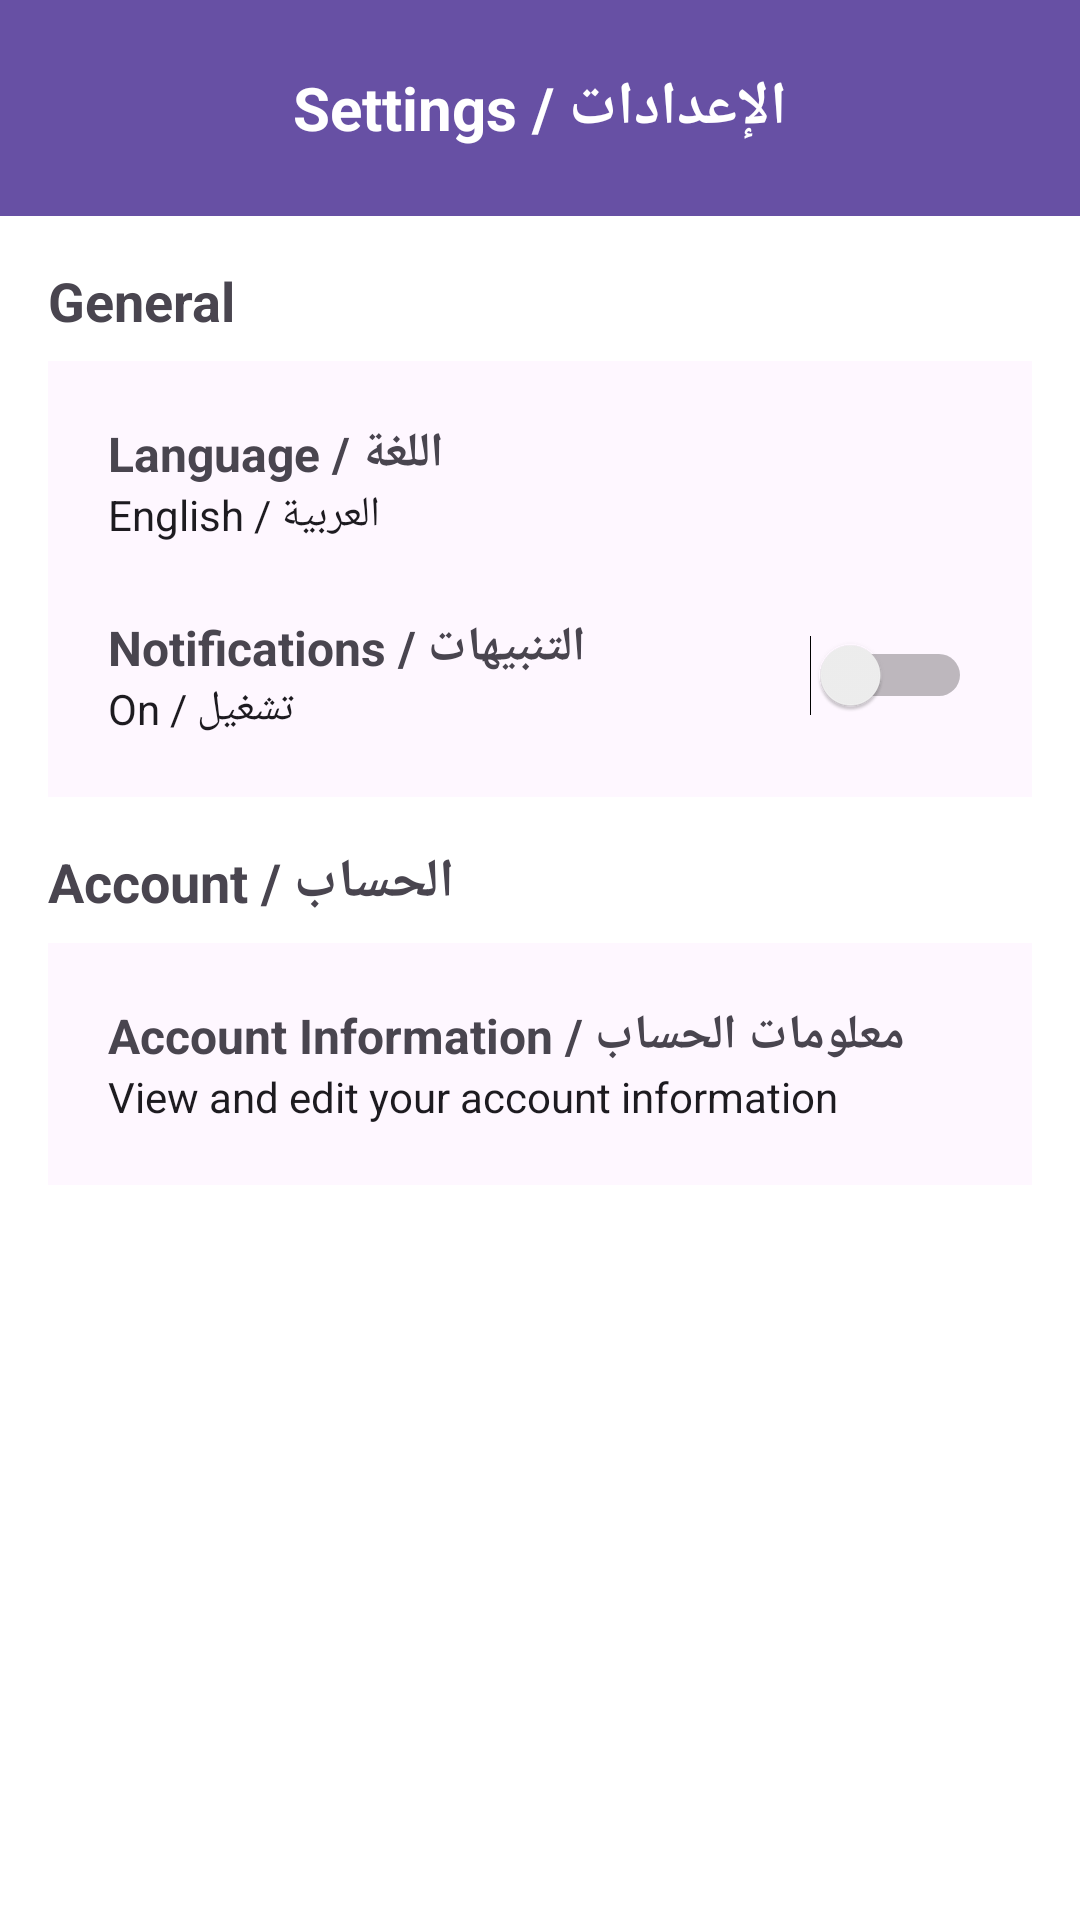

Here is an Android app screen rendered from its layout file. Give the layout XML and the strings, colors and styles it references.
<!-- AndroidManifest.xml: application theme Theme.Finalyazanproject -->
<!-- res/layout/activity_mainseting.xml -->
<?xml version="1.0" encoding="utf-8"?>
<androidx.constraintlayout.widget.ConstraintLayout
    xmlns:android="http://schemas.android.com/apk/res/android"
    xmlns:app="http://schemas.android.com/apk/res-auto"
    xmlns:tools="http://schemas.android.com/tools"
    android:id="@+id/rootLayout"
    android:layout_width="match_parent"
    android:layout_height="match_parent"
    android:background="@color/white">


    
    <LinearLayout
        android:id="@+id/headerLinearLayout"
        android:layout_width="0dp"
        android:layout_height="wrap_content"
        android:orientation="horizontal"
        android:padding="16dp"
        android:gravity="center_vertical"
        android:background="?attr/colorPrimary"
        app:layout_constraintTop_toTopOf="parent"
        app:layout_constraintStart_toStartOf="parent"
        app:layout_constraintEnd_toEndOf="parent">

        <ImageButton
            android:id="@+id/backButtonImageButton"
            android:layout_width="40dp"
            android:layout_height="40dp"
            android:background="?attr/selectableItemBackgroundBorderless"
            android:src="@drawable/ic_launcher_foreground"
            android:contentDescription="Back"/>

        <TextView
            android:id="@+id/headerTextView"
            android:layout_width="0dp"
            android:layout_height="wrap_content"
            android:layout_weight="1"
            android:text="Settings / الإعدادات"
            android:textSize="20sp"
            android:textColor="@android:color/white"
            android:textStyle="bold"
            android:gravity="center"/>

        <View
            android:id="@+id/headerView"
            android:layout_width="40dp"
            android:layout_height="40dp"/>
    </LinearLayout>

    
    <ScrollView
        android:id="@+id/scrollView"
        android:layout_width="0dp"
        android:layout_height="0dp"
        android:clipToPadding="false"
        android:padding="16dp"
        app:layout_constraintTop_toBottomOf="@id/headerLinearLayout"
        app:layout_constraintBottom_toBottomOf="parent"
        app:layout_constraintStart_toStartOf="parent"
        app:layout_constraintEnd_toEndOf="parent">

        <LinearLayout
            android:id="@+id/scrollableContentLinearLayout"
            android:layout_width="match_parent"
            android:layout_height="wrap_content"
            android:orientation="vertical">

            
            <TextView
                android:id="@+id/generalTextView"
                android:layout_width="wrap_content"
                android:layout_height="wrap_content"
                android:text="General"
                android:textSize="18sp"
                android:textStyle="bold"
                android:paddingBottom="8dp"/>

            <LinearLayout
                android:id="@+id/generalLinearLayout"
                android:layout_width="match_parent"
                android:layout_height="wrap_content"
                android:orientation="vertical"
                android:background="?attr/colorSurface"
                android:padding="8dp">

                
                <LinearLayout
                    android:id="@+id/languageLinearLayout"
                    android:layout_width="match_parent"
                    android:layout_height="wrap_content"
                    android:orientation="horizontal"
                    android:padding="12dp"
                    android:gravity="center_vertical"
                    android:background="?attr/selectableItemBackground">

                    <LinearLayout
                        android:layout_width="0dp"
                        android:layout_height="wrap_content"
                        android:layout_weight="1"
                        android:orientation="vertical">

                        <TextView
                            android:id="@+id/languageTextView"
                            android:layout_width="wrap_content"
                            android:layout_height="wrap_content"
                            android:text="Language / اللغة"
                            android:textSize="16sp"
                            android:textStyle="bold"/>

                        <TextView
                            android:id="@+id/languageSubTextView"
                            android:layout_width="wrap_content"
                            android:layout_height="wrap_content"
                            android:text="English / العربية"
                            android:textSize="14sp"
                            android:textColor="?attr/colorOnBackground"/>
                    </LinearLayout>
                </LinearLayout>

                
                <LinearLayout
                    android:id="@+id/notificationsLinearLayout"
                    android:layout_width="match_parent"
                    android:layout_height="wrap_content"
                    android:orientation="horizontal"
                    android:padding="12dp"
                    android:gravity="center_vertical"
                    android:background="?attr/selectableItemBackground">

                    <LinearLayout
                        android:layout_width="0dp"
                        android:layout_height="wrap_content"
                        android:layout_weight="1"
                        android:orientation="vertical">

                        <TextView
                            android:id="@+id/notificationsTextView"
                            android:layout_width="wrap_content"
                            android:layout_height="wrap_content"
                            android:text="Notifications / التنبيهات"
                            android:textSize="16sp"
                            android:textStyle="bold"/>

                        <TextView
                            android:id="@+id/notificationsSubTextView"
                            android:layout_width="wrap_content"
                            android:layout_height="wrap_content"
                            android:text="On / تشغيل"
                            android:textSize="14sp"
                            android:textColor="?attr/colorOnBackground"/>
                    </LinearLayout>

                    <Switch
                        android:id="@+id/notificationSwitch"
                        android:layout_width="wrap_content"
                        android:layout_height="wrap_content"
                        android:clickable="false"
                        android:focusable="false"/>
                </LinearLayout>

            </LinearLayout>

            
            <TextView
                android:id="@+id/accountTextView"
                android:layout_width="wrap_content"
                android:layout_height="wrap_content"
                android:text="Account / الحساب"
                android:textSize="18sp"
                android:textStyle="bold"
                android:paddingTop="16dp"
                android:paddingBottom="8dp"/>

            <LinearLayout
                android:id="@+id/accountLinearLayout"
                android:layout_width="match_parent"
                android:layout_height="wrap_content"
                android:orientation="vertical"
                android:background="?attr/colorSurface"
                android:padding="8dp">

                
                <LinearLayout
                    android:id="@+id/accountInfoLinearLayout"
                    android:layout_width="match_parent"
                    android:layout_height="wrap_content"
                    android:orientation="horizontal"
                    android:padding="12dp"
                    android:gravity="center_vertical"
                    android:background="?attr/selectableItemBackground">

                    <LinearLayout
                        android:id="@+id/accountInfoContentLinearLayout"
                        android:layout_width="0dp"
                        android:layout_height="wrap_content"
                        android:layout_weight="1"
                        android:orientation="vertical">

                        <TextView
                            android:id="@+id/accountInfoTextView"
                            android:layout_width="wrap_content"
                            android:layout_height="wrap_content"
                            android:text="Account Information / معلومات الحساب"
                            android:textSize="16sp"
                            android:textStyle="bold"/>

                        <TextView
                            android:id="@+id/accountInfoSubTextView"
                            android:layout_width="wrap_content"
                            android:layout_height="wrap_content"
                            android:text="View and edit your account information"
                            android:textSize="14sp"
                            android:textColor="?attr/colorOnBackground"/>
                    </LinearLayout>
                </LinearLayout>
            </LinearLayout>
        </LinearLayout>
    </ScrollView>

</androidx.constraintlayout.widget.ConstraintLayout>
<!-- resources referenced by this layout -->
<resources>
  <style name="Theme.Finalyazanproject" parent="Base.Theme.Finalyazanproject" />
  <style name="Base.Theme.Finalyazanproject" parent="Theme.Material3.DayNight.NoActionBar">
          
          
      </style>
  <!-- not gathered from this repository: default colours our renderer supplied (Android Studio template values) -->
  <color name="white">#FFFFFFFF</color>
</resources>
